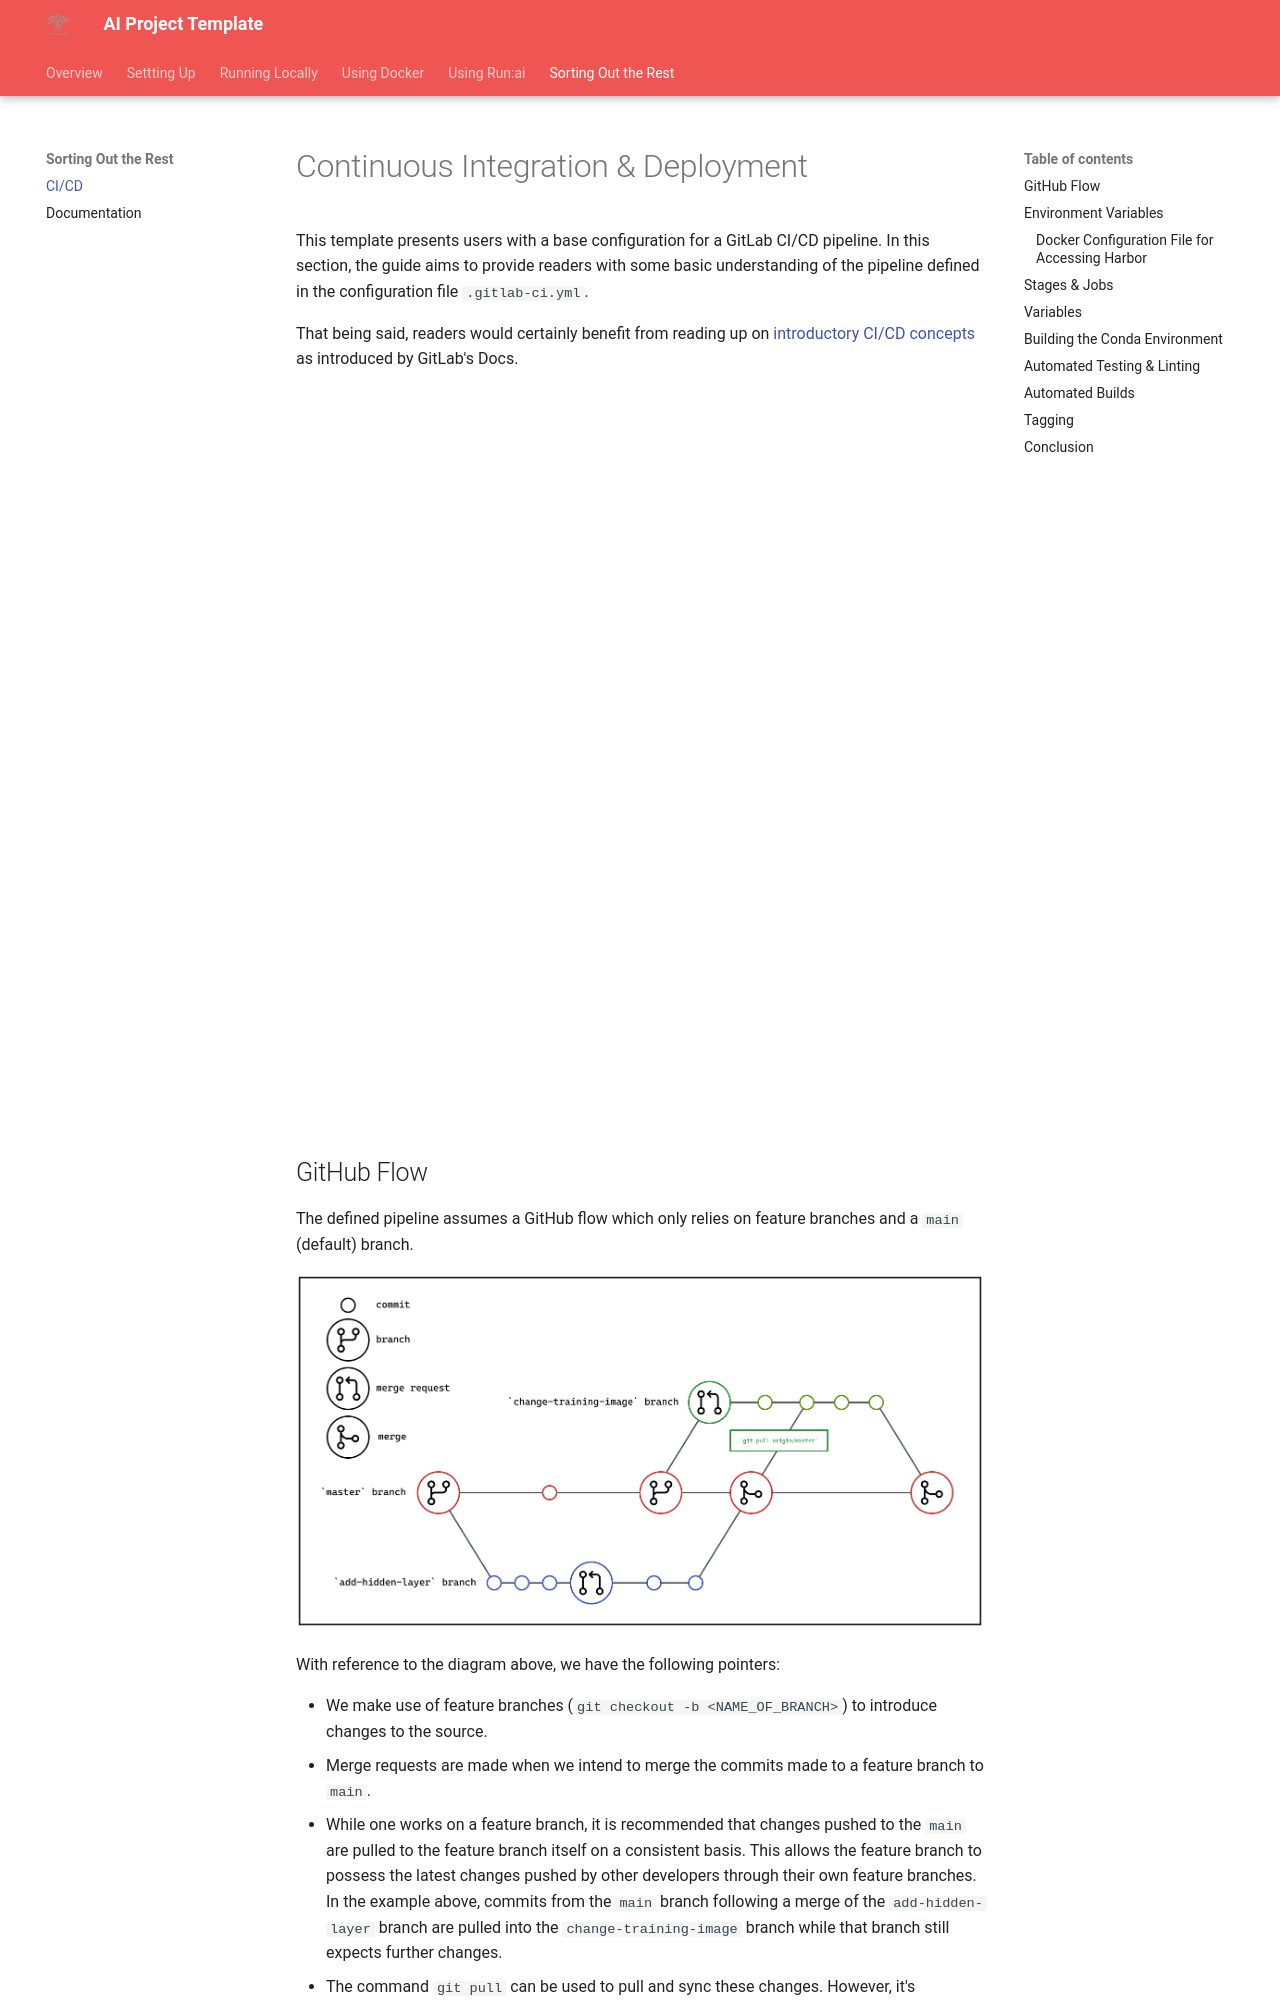

repository: aisingapore/kapitan-hull · page: appendix/09-cicd/index.html · generator: mkdocs

# Continuous Integration & Deployment

This template presents users with a base configuration for a GitLab
 CI/CD pipeline. In this section, the guide aims to provide readers
with some basic understanding of the pipeline defined in the
configuration file `.gitlab-ci.yml`.

That being said, readers would certainly benefit from reading up on
[introductory CI/CD concepts][cicd-intro] as introduced by GitLab's 
Docs.

<div class="video-wrapper">
  <iframe width="1280" height="720" src="https://www.youtube.com/embed/l5705U8s_nQ?start=392" title="YouTube video player" frameborder="0" allow="accelerometer; autoplay; clipboard-write; encrypted-media; gyroscope; picture-in-picture" allowfullscreen></iframe>
</div>

[cicd-intro]: https://docs.gitlab.com/ee/ci/introduction/

## GitHub Flow

The defined pipeline assumes a GitHub flow which only relies on feature 
branches and a `main` (default) branch.

![AISG's GitHub Flow Diagram](assets/images/github-flow-aisg-diagram.png)

With reference to the diagram above, we have the following pointers:

- We make use of feature branches (`git checkout -b <NAME_OF_BRANCH>`) 
  to introduce changes to the source.
- Merge requests are made when we intend to merge the commits made to a
  feature branch to `main`.
- While one works on a feature branch, it is recommended that changes
  pushed to the `main` are pulled to the feature branch itself on a
  consistent basis. This allows the feature branch to possess the
  latest changes pushed by other developers through their own feature
  branches. In the example above, commits from the `main` branch
  following a merge of the `add-hidden-layer` branch are pulled into
  the `change-training-image` branch while that branch still expects
  further changes.
- The command `git pull` can be used to pull and sync these changes. 
  However, it's recommended that developers make use of `git fetch` and 
  `git log` to observe incoming changes first rather than pulling in 
  changes in an indiscriminate manner.
- While it's possible for commits to be made directly to the `main` 
  branch, it's recommended that they are kept minimal, at least for 
  GitHub flow _(other workflows might not heed such practices)_.

As we move along, we should be able to relate parts of the flow
described above with the stages defined by the default GitLab CI
pipeline.

For more information on Gitlab CI pipeline, you can refer 
[here][lighthouse] (AISG personnel only).

[lighthouse]: https://lighthouse.aisingapore.net/tools-and-tech/Gitlab-CICD
